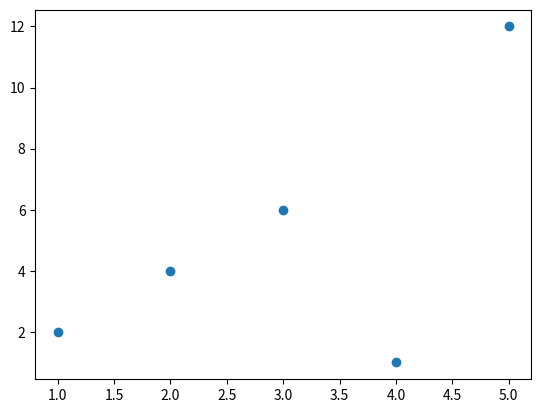

Reproduce this figure in Python. (Note: this script raises an exception after producing the figure.)
import matplotlib.pyplot as plt
x = [1, 2, 3, 4, 5]
y = [2, 4, 6, 1, 12]
plt.scatter(x=x, y=y)
plt.show()
print('Enter your name :')
while True:
    name      = input()
    if name:
        print('Hello ' + name)
        break
    else:
        print('Enter your name again')
